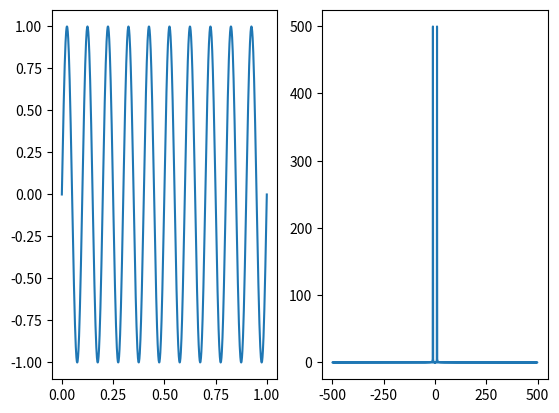

The script that saved this image:
#使用numpy和matplotlib第三方软件包

import numpy as np #读取信号模块
import matplotlib.pyplot as plt  #画图模块
#生成离信号
t=np.linspace(0,1,1000)  #（起点，终点，点数）
f=10
#信号频率
y=np.sin(2*np.pi*f*t)
#进行傅里叶变换
y_fft=np.fft.fft(y)
#计算幅度谱
y_fft_abs=np.abs(y_fft)
#计算频率轴
freqs=np.fft.fftfreq(len(y),t[1]-t[0])
#绘制时域图
plt.subplot(121),plt.plot(t,y)
#绘制幅度谱图
plt.subplot(122),plt.plot(freqs,y_fft_abs)

plt.show()